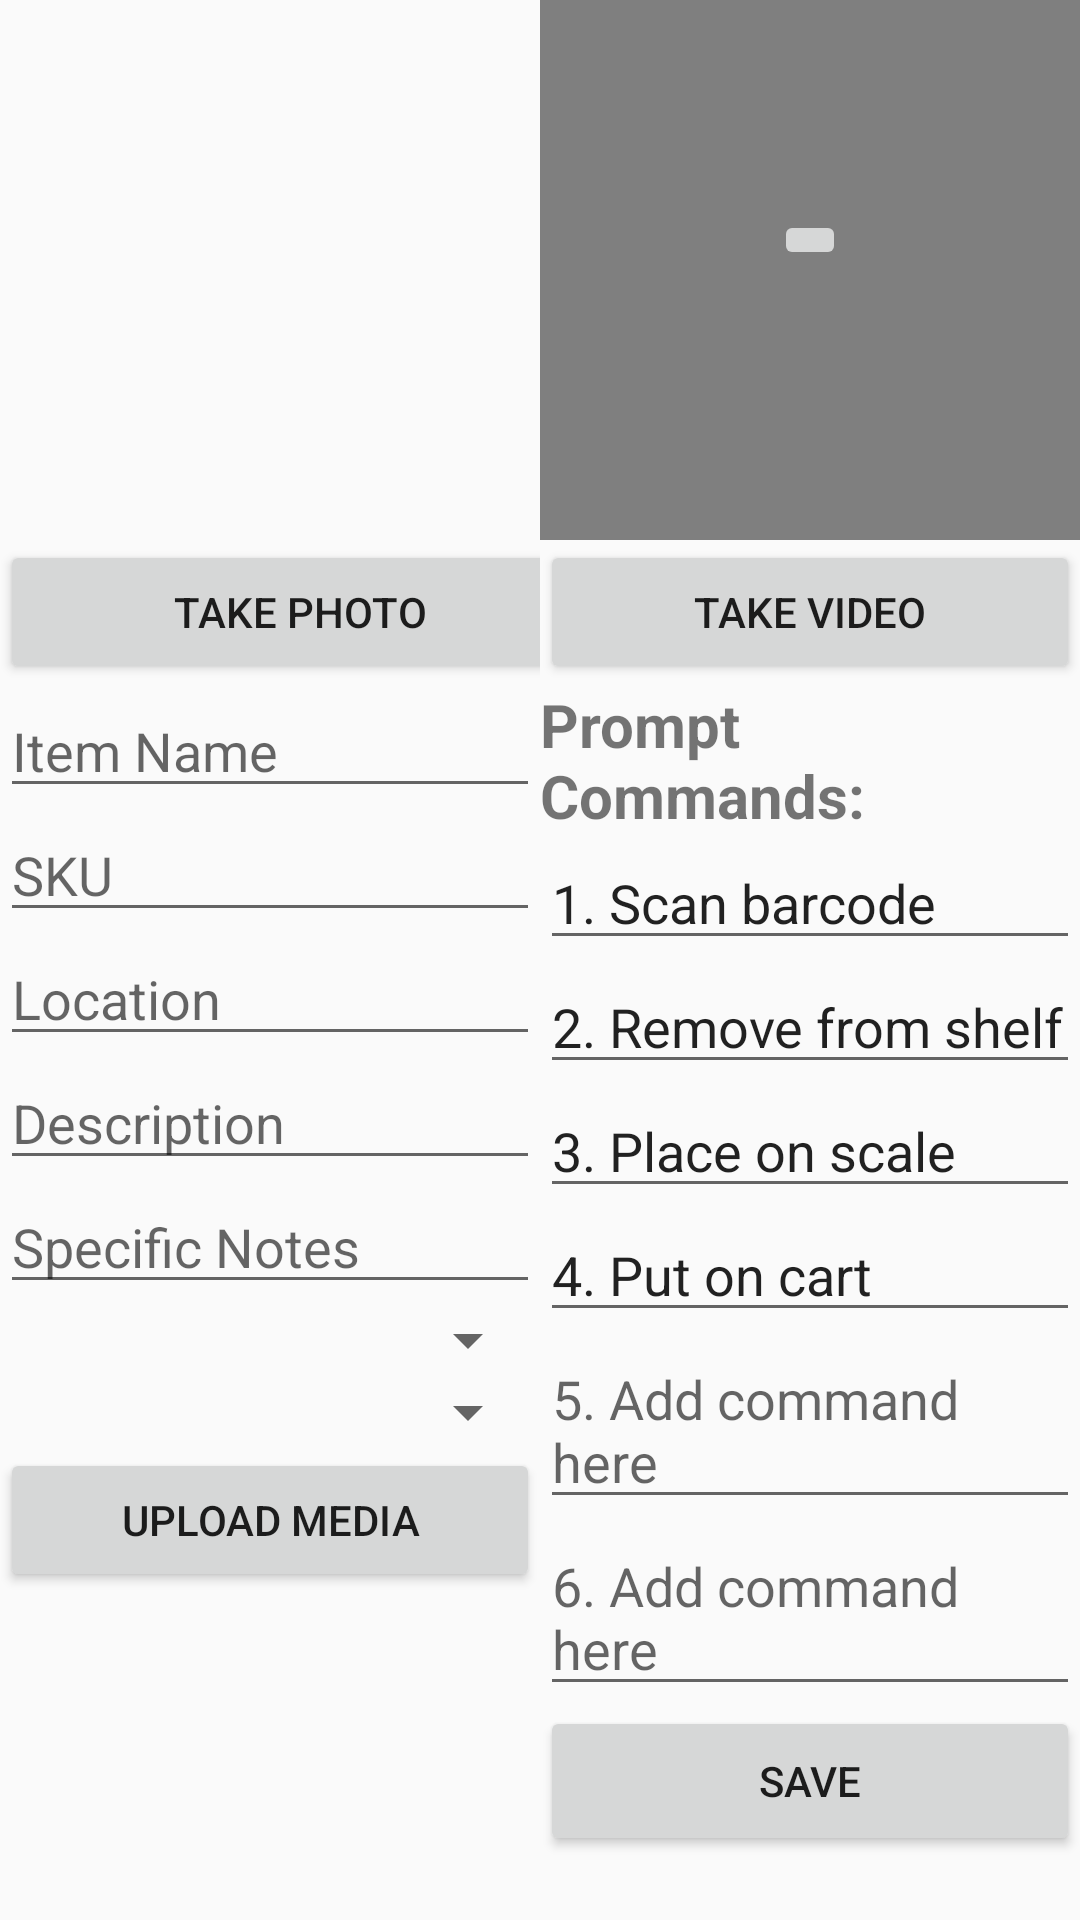

This screen was rendered from an Android layout file. Write that file and the resources it references.
<!-- AndroidManifest.xml: application theme AppTheme -->
<!-- res/layout/parl_vid_pic.xml -->
<?xml version="1.0" encoding="utf-8"?>
<RelativeLayout xmlns:android="http://schemas.android.com/apk/res/android"
    android:layout_width="match_parent"
    android:layout_height="match_parent"
    android:orientation="vertical">

    <LinearLayout
        android:layout_width="match_parent"
        android:layout_height="match_parent"
        android:orientation="horizontal"
        android:weightSum="2">

    <LinearLayout
        android:id="@+id/one"
        android:layout_width="match_parent"
        android:layout_height="match_parent"
        android:orientation="vertical"
        android:layout_weight="1">

        <RelativeLayout
            android:id="@+id/picture_view"
            android:layout_width="200dp"
            android:layout_height="wrap_content">

            <ImageView
                android:id="@+id/imageView1"
                android:layout_width="fill_parent"
                android:layout_height="180dp"
                android:adjustViewBounds="true"
                android:paddingRight="5dp"
                android:scaleType="centerCrop" />

            <Button
                android:id="@+id/take_small_photo_button"
                android:layout_width="match_parent"
                android:layout_height="wrap_content"
                android:layout_below="@+id/imageView1"
                android:onClick="btnTakePhoto"
                android:text="Take Photo" />

        </RelativeLayout>

        <LinearLayout
            android:id="@+id/item_info"
            android:layout_width="match_parent"
            android:layout_height="wrap_content"
            android:layout_below="@id/picture_view"
            android:orientation="vertical"
            android:text="Item info">

            <EditText
                android:id="@+id/item_name"
                android:layout_width="fill_parent"
                android:layout_height="wrap_content"
                android:hint="Item Name" />

            <EditText
                android:id="@+id/sku"
                android:layout_width="match_parent"
                android:layout_height="wrap_content"
                android:hint="SKU" />

            <EditText
                android:id="@+id/location"
                android:layout_width="match_parent"
                android:layout_height="wrap_content"
                android:hint="Location" />

            <EditText
                android:id="@+id/description"
                android:layout_width="match_parent"
                android:layout_height="wrap_content"
                android:hint="Description" />

            <LinearLayout
                android:layout_width="match_parent"
                android:layout_height="wrap_content"
                android:orientation="vertical">

                <EditText
                    android:layout_width="match_parent"
                    android:layout_height="wrap_content"
                    android:hint="Specific Notes" />

                <Spinner
                    android:id="@+id/size_spinner"
                    android:layout_width="fill_parent"
                    android:layout_height="wrap_content" />

                <Spinner
                    android:id="@+id/type_spinner"
                    android:layout_width="fill_parent"
                    android:layout_height="wrap_content" />

            </LinearLayout>

            <Button
                android:id="@+id/upload_from_gallery"
                android:layout_width="match_parent"
                android:layout_height="wrap_content"
                android:onClick="gallUpload"
                android:text="Upload Media" />



        </LinearLayout>

    </LinearLayout>

    <LinearLayout
        android:layout_width="match_parent"
        android:layout_height="match_parent"
        android:layout_toRightOf="@+id/one"
        android:orientation="vertical"
        android:layout_weight="1">

        <RelativeLayout
            android:id="@+id/video_rl"
            android:layout_width="match_parent"
            android:layout_height="wrap_content"
            android:layout_toRightOf="@+id/picture_view">

            <VideoView
                android:id="@+id/videoView1"
                android:layout_width="fill_parent"
                android:layout_height="180dp"
                android:layout_alignParentLeft="true"
                android:layout_alignParentRight="true"
                android:layout_alignParentTop="true"
                android:adjustViewBounds="true" />


            <Button
                android:id="@+id/take_video_button"
                android:layout_width="match_parent"
                android:layout_height="wrap_content"
                android:layout_below="@+id/videoView1"
                android:text="Take Video" />

            <ImageButton
                android:id="@+id/play_button"
                android:layout_width="wrap_content"
                android:layout_height="wrap_content"
                android:layout_alignParentTop="true"
                android:layout_centerHorizontal="true"
                android:layout_centerVertical="true"
                android:layout_marginTop="70dp"
                android:src="@drawable/ic_play_arrow_black_24dp" />

        </RelativeLayout>

        <RelativeLayout
            android:id="@+id/prompt_com"
            android:layout_width="wrap_content"
            android:layout_height="match_parent"
            android:layout_below="@+id/video_rl"
            android:layout_toRightOf="@+id/item_info">

            <TextView
                android:id="@+id/prompt"
                android:layout_width="match_parent"
                android:layout_height="wrap_content"
                android:text="Prompt Commands:"
                android:textSize="20dp"
                android:textStyle="bold" />

            <LinearLayout
                android:layout_width="match_parent"
                android:layout_height="match_parent"
                android:layout_below="@+id/prompt"
                android:orientation="horizontal"
                android:weightSum="2">

                <LinearLayout
                    android:id="@+id/first_ll"
                    android:layout_width="match_parent"
                    android:layout_height="match_parent"
                    android:layout_below="@+id/prompt"
                    android:layout_weight="1"
                    android:orientation="vertical">

                    <EditText
                        android:layout_width="match_parent"
                        android:layout_height="wrap_content"
                        android:text="1. Scan barcode" />

                    <EditText
                        android:layout_width="match_parent"
                        android:layout_height="wrap_content"
                        android:text="2. Remove from shelf" />

                    <EditText
                        android:layout_width="match_parent"
                        android:layout_height="wrap_content"
                        android:text="3. Place on scale" />

                    <EditText
                        android:layout_width="match_parent"
                        android:layout_height="wrap_content"
                        android:text="4. Put on cart" />

                    <EditText
                        android:layout_width="match_parent"
                        android:layout_height="wrap_content"
                        android:hint="5. Add command here" />

                    <EditText
                        android:layout_width="match_parent"
                        android:layout_height="wrap_content"
                        android:hint="6. Add command here" />

                    <Button
                        android:id="@+id/save_button"
                        android:layout_width="match_parent"
                        android:layout_height="50dp"
                        android:layout_gravity="bottom"
                        android:text="Save" />


                </LinearLayout>


                
                
                
                
                
                
                

                
                
                
                

                
                
                
                

                

            </LinearLayout>

        </RelativeLayout>

    </LinearLayout>

    </LinearLayout>

</RelativeLayout>
<!-- resources referenced by this layout -->
<resources>
  <style name="AppTheme" parent="Theme.AppCompat.Light.NoActionBar">
          
          <item name="colorPrimary">@color/colorPrimary</item>
          <item name="colorPrimaryDark">@color/colorPrimary</item>
          <item name="colorAccent">@color/colorAccent</item>
          <item name="android:windowActionBarOverlay">true</item>
  
          
          <item name="android:spinnerItemStyle">
              @style/spinnerItemStyle
          </item>
  
          
          <item name="android:spinnerDropDownItemStyle">
              @style/spinnerDropDownItemStyle
          </item>
  
      </style>
  <style name="spinnerItemStyle">
          <item name="android:paddingTop">10dp</item>
          <item name="android:paddingLeft">2dp</item>
          <item name="android:textSize">18sp</item>
          <item name="android:textColor">#FF000000</item>
      </style>
  <style name="spinnerDropDownItemStyle">
          <item name="android:paddingTop">10dp</item>
          <item name="android:paddingLeft">2dp</item>
          <item name="android:textSize">18sp</item>
          <item name="android:textColor">#FF000000</item>
      </style>
  <!-- not gathered from this repository: default colours our renderer supplied (Android Studio template values) -->
  <color name="colorPrimary">#FF6200EE</color>
  <color name="colorAccent">#FF03DAC5</color>
</resources>
